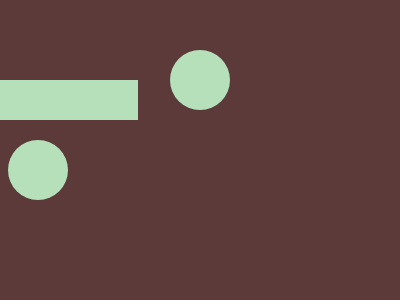

Write the HTML and CSS that draws this image.

<div class="a o"></div>
  <div class="c o">
    <div class="b"></div>
  </div>
  
</div>
<style>
  *{background:#5D3A3A}
  div {
    background: #B5E0BA;
    position: absolute;
  }
  .a {
    top: 50px;
    left: 170px;
  }
  .c {
    top: 140px;
  }
  .o {
    width: 60px;
    height: 60px;
    border-radius:50%;
  }
  .b {
    height: 40px;
    width: 200px;
    left: -70px;
    top: -60px;
  }
</style>

<!-- minified 
 
<div class="o a"><div class="o c"><div class=b><style>*{background:#5d3a3a}div{background:#b5e0ba;position:absolute}.a{top:50;left:170}.c{top:140}.o{width:60;height:60;border-radius:50%}.b{height:40;width:200;left:-70;top:-60

-->
